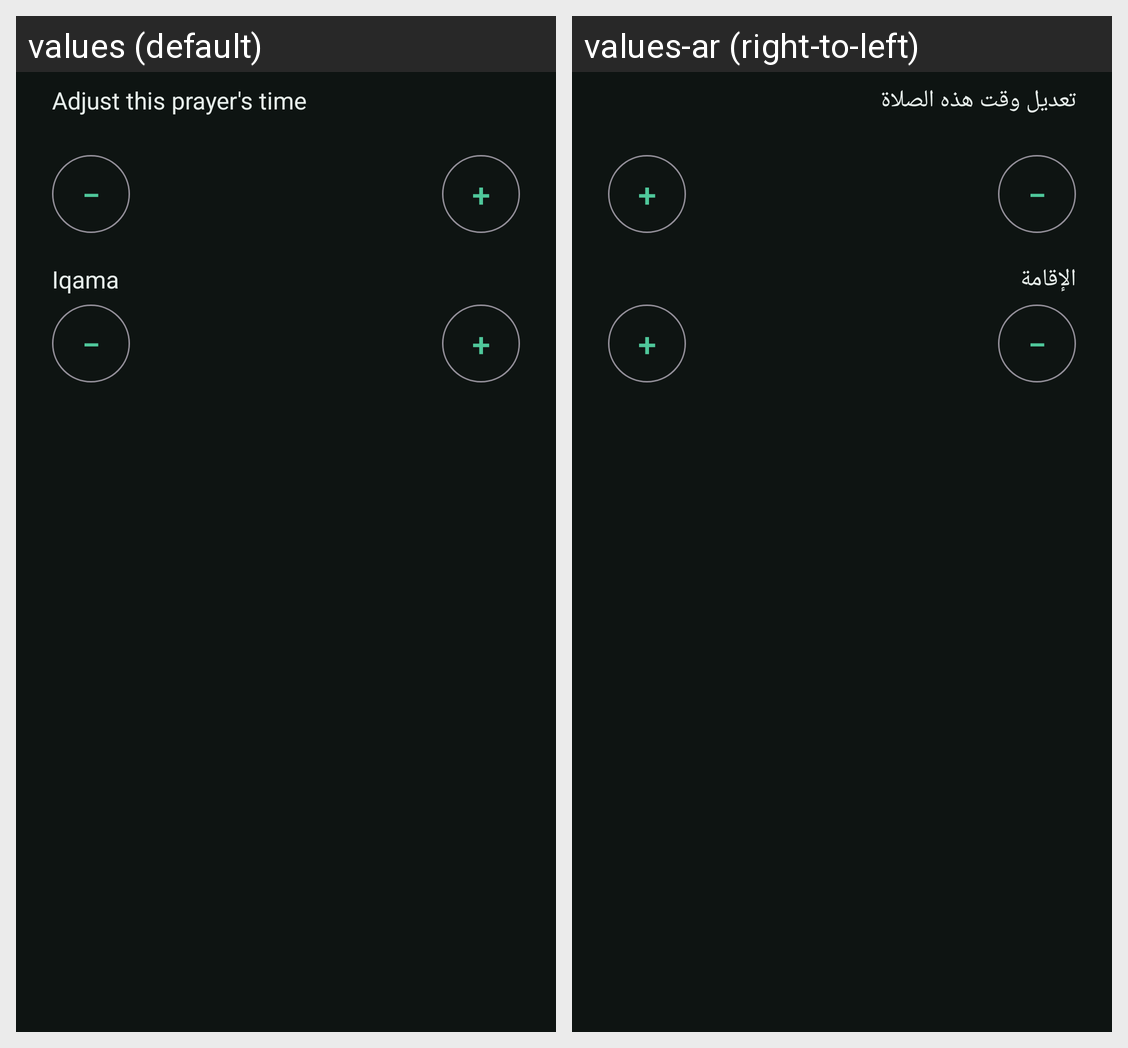

Locale-by-locale string values for the Android screen shown in this grid:
Android screen res/layout/dialog_prayer.xml rendered under 2 locales, left to right: values (default), values-ar (right-to-left). Device: Nexus 5 (rendered at 1080×1920; each locale shown at half size, 540×960, under a caption strip naming it); theme Theme.Athan.
Strings drawn on this screen, with the default value and each locale's value (text and hints the layout hard-codes, and strings that could not be matched under every locale, appear in the picture but are not listed):

prayer_adjust
  values: Adjust this prayer's time
  values-ar: تعديل وقت هذه الصلاة

iqama
  values: Iqama
  values-ar: الإقامة
